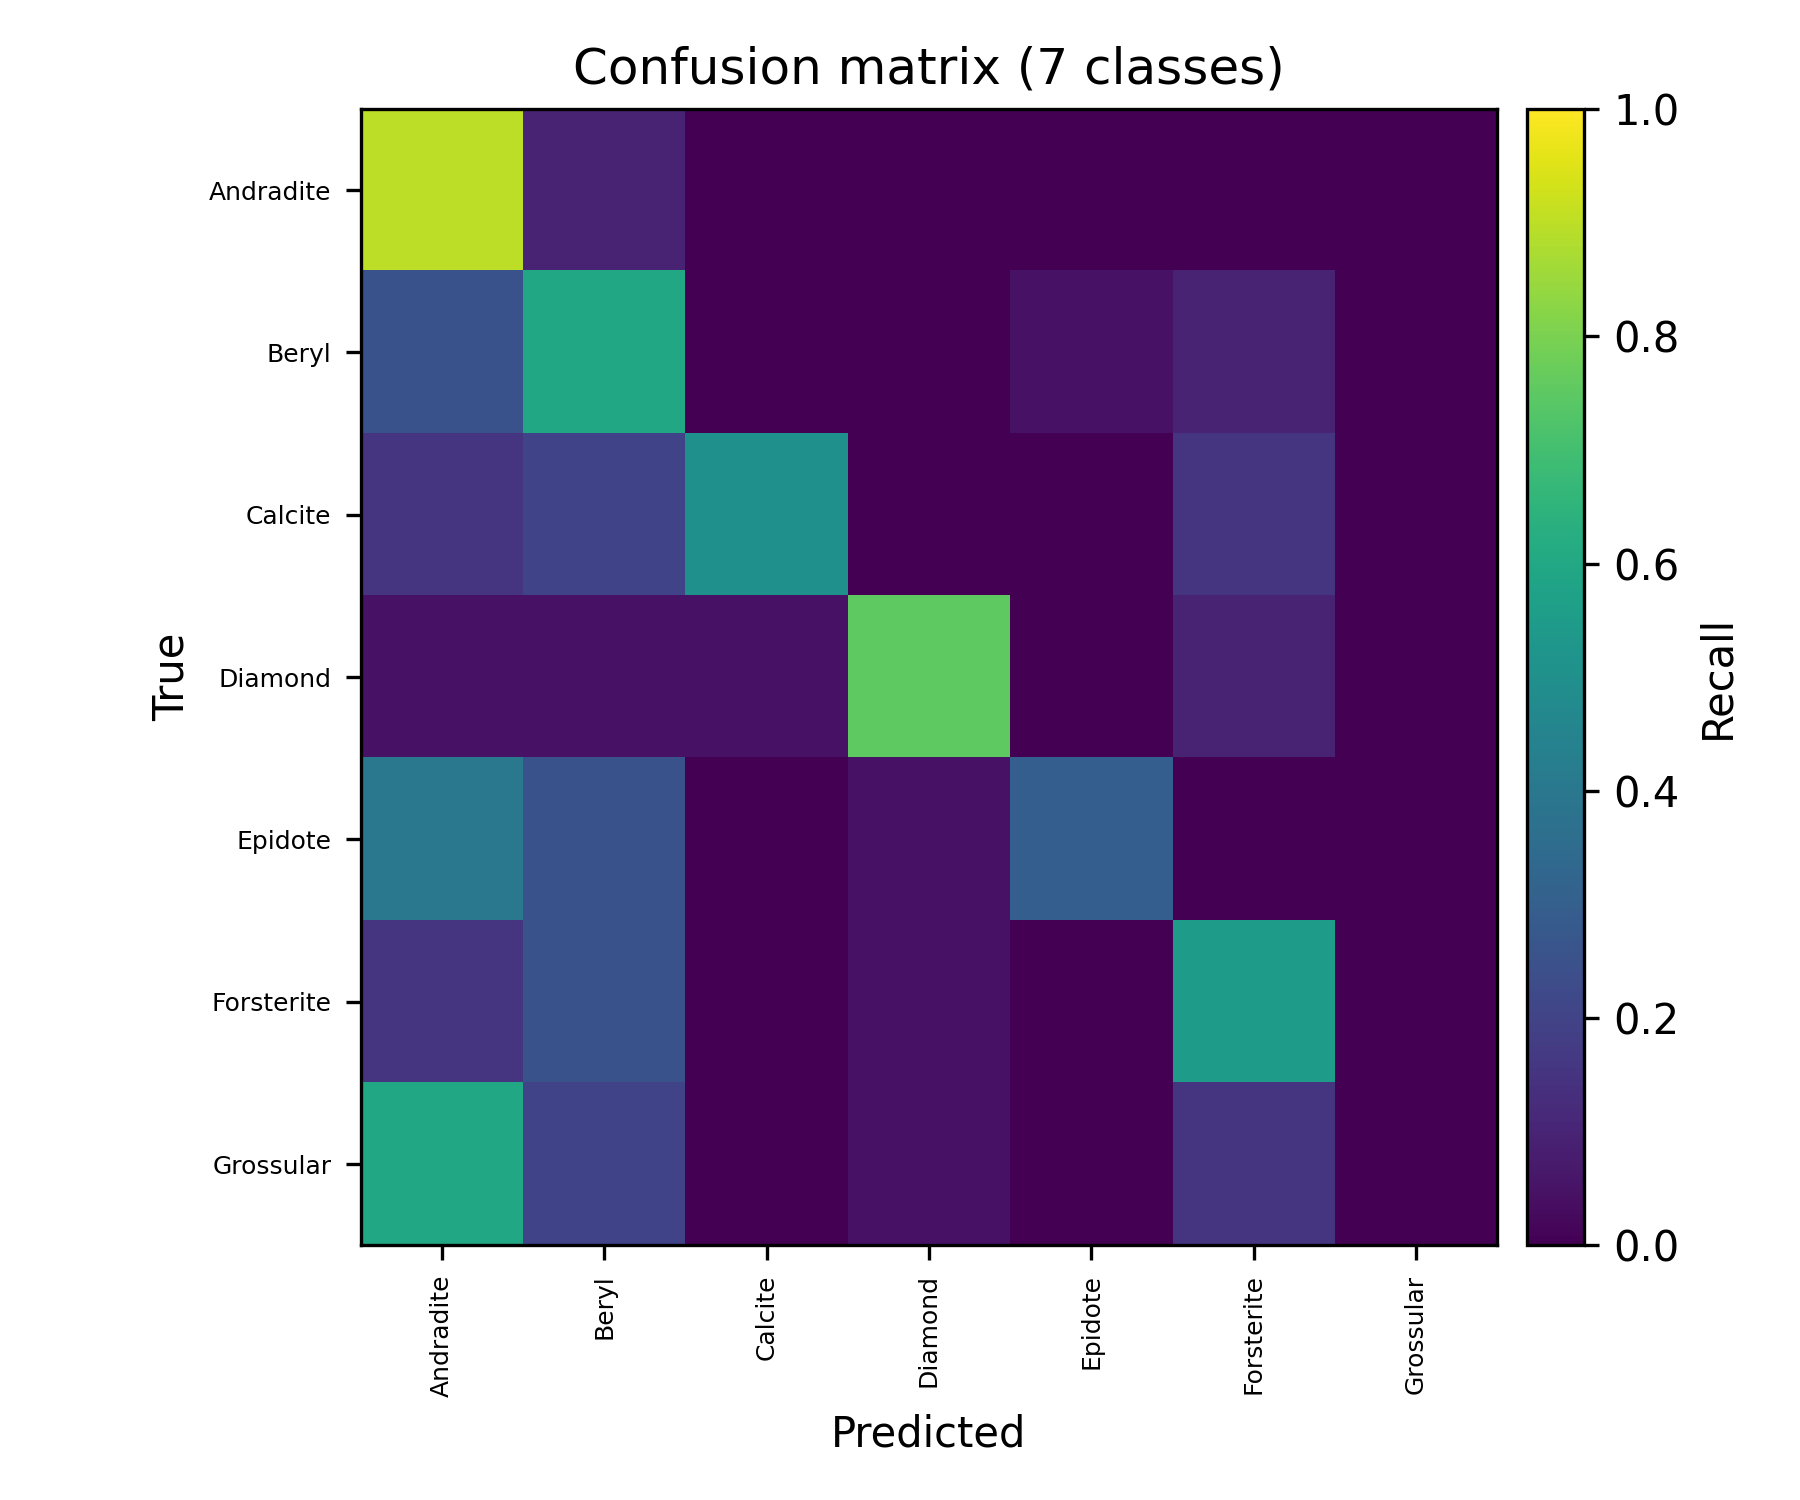

Source data for this figure (header and first rows):
, Andradite, Beryl, Calcite, Diamond, Epidote, Forsterite, Grossular
Andradite, 18, 2, 0, 0, 0, 0, 0
Beryl, 5, 12, 0, 0, 1, 2, 0
Calcite, 3, 4, 10, 0, 0, 3, 0
Diamond, 1, 1, 1, 15, 0, 2, 0
Epidote, 8, 5, 0, 1, 6, 0, 0
Forsterite, 3, 5, 0, 1, 0, 11, 0
Grossular, 12, 4, 0, 1, 0, 3, 0
